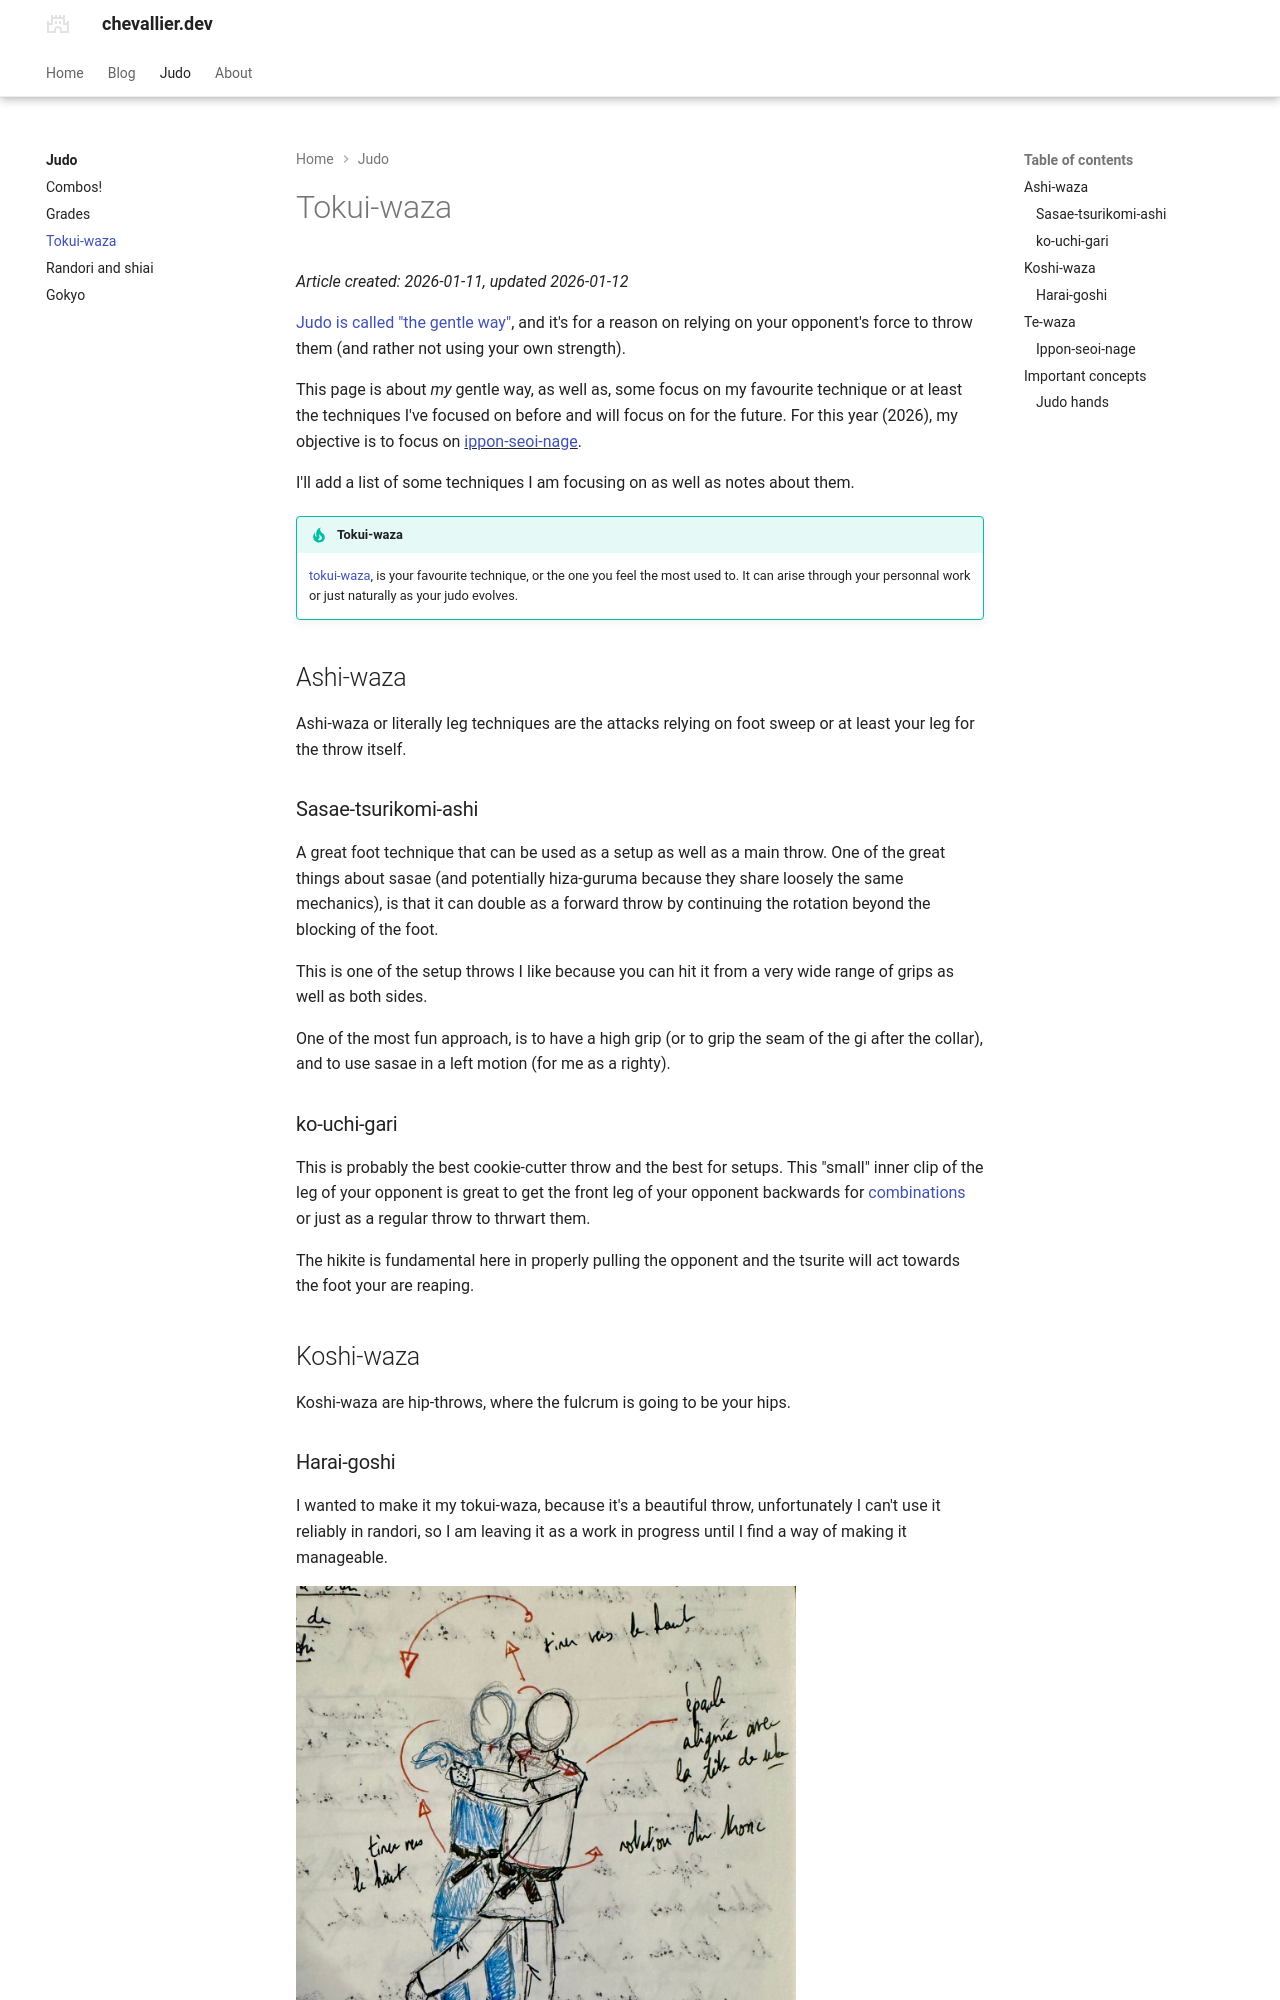

repository: pierrechevallier/chevallier-cz · page: judo/tokui-waza/index.html · generator: mkdocs

---
title: Tokui-waza and more
date:
  created: 2026-01-11
  updated: 2026-01-12
social:
  cards_layout_options:
    title: Chevallier blog, page about judo
comments: true
---

_Article created: 2026-01-11, updated 2026-01-12_

[Judo is called "the gentle way"](https://en.wikipedia.org/wiki/Judo), and it's for a reason on relying on your opponent's force to throw them (and rather not using your own strength).

This page is about _my_ gentle way, as well as, some focus on my favourite technique or at least the techniques I've focused on before and will focus on for the future. For this year (2026), my objective is to focus on ^^[ippon-seoi-nage](https://www.youtube.com/watch?v=FQnOlCxo4oI)^^.

I'll add a list of some techniques I am focusing on as well as notes about them.

!!! tip "Tokui-waza"

    [tokui-waza]("favourite techniques"), is your favourite technique, or the one you feel the most used to. It can arise through your personnal work or just naturally as your judo evolves.

## Ashi-waza

Ashi-waza or literally leg techniques are the attacks relying on foot sweep or at least your leg for the throw itself.

### Sasae-tsurikomi-ashi

A great foot technique that can be used as a setup as well as a main throw. One of the great things about sasae (and potentially hiza-guruma because they share loosely the same mechanics), is that it can double as a forward throw by continuing the rotation beyond the blocking of the foot.

This is one of the setup throws I like because you can hit it from a very wide range of grips as well as both sides.

One of the most fun approach, is to have a high grip (or to grip the seam of the gi after the collar), and to use sasae in a left motion (for me as a righty).

### ko-uchi-gari

This is probably the best cookie-cutter throw and the best for setups. This "small" inner clip of the leg of your opponent is great to get the front leg of your opponent backwards for [combinations](./combinations.md) or just as a regular throw to thrwart them.

The hikite is fundamental here in properly pulling the opponent and the tsurite will act towards the foot your are reaping.

## Koshi-waza

Koshi-waza are hip-throws, where the fulcrum is going to be your hips.
